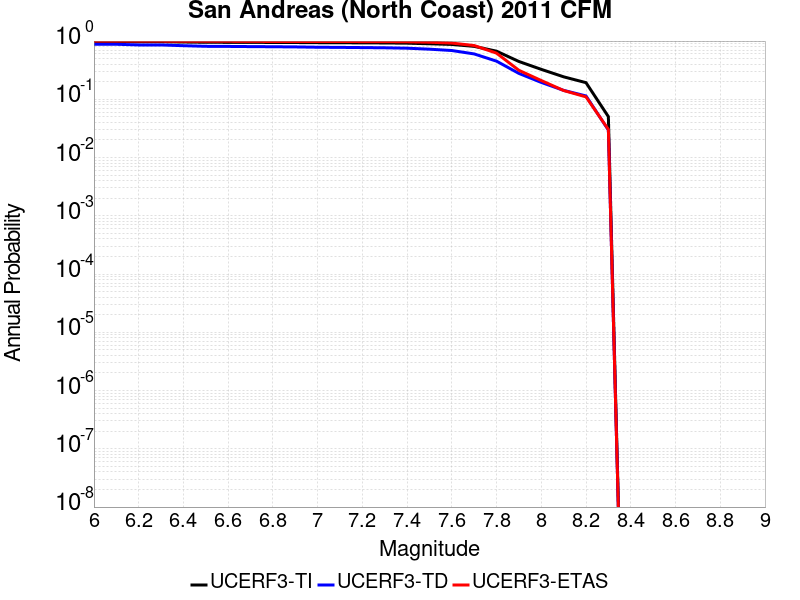

The file beside this chart, header and first rows:
Magnitude, UCERF3-TI Prob, UCERF3-TD Prob, UCERF3-ETAS Prob
6.0, 0.9817, 0.8812, 0.9955
6.1, 0.9817, 0.8812, 0.9955
6.2, 0.9735, 0.8576, 0.9955
6.3, 0.9735, 0.8576, 0.9955
6.4, 0.9629, 0.8325, 0.9921
6.5, 0.9532, 0.8128, 0.991
6.6, 0.9514, 0.8092, 0.991
6.7, 0.9485, 0.8036, 0.9865
6.8, 0.9463, 0.7991, 0.9843
6.9, 0.9434, 0.7936, 0.9843
7.0, 0.9378, 0.7836, 0.9831
7.1, 0.9351, 0.7789, 0.9831
7.2, 0.9314, 0.7727, 0.9798
7.3, 0.9276, 0.7664, 0.9787
7.4, 0.9198, 0.7543, 0.9719
7.5, 0.8983, 0.7255, 0.9551
7.6, 0.8745, 0.688, 0.9236
7.7, 0.8111, 0.6014, 0.8382
7.8, 0.6704, 0.4517, 0.6202
7.9, 0.446, 0.2783, 0.3146
8.0, 0.3268, 0.195, 0.2101
8.1, 0.2432, 0.1424, 0.1416
8.2, 0.1931, 0.1143, 0.1101
8.3, 0.05042, 0.02967, 0.03034
